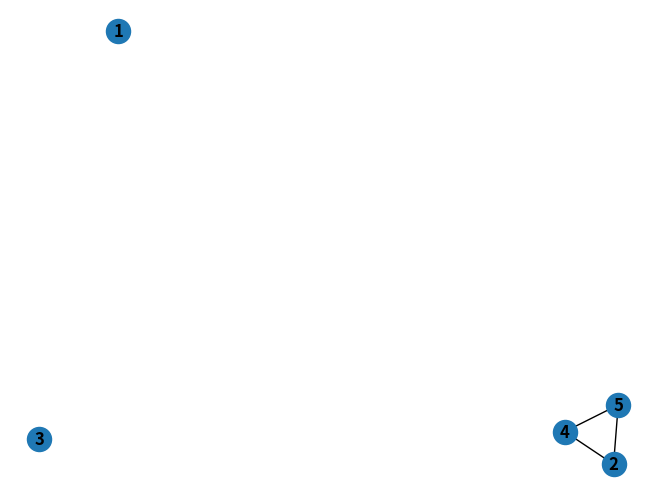

This chart was generated by the following Python code:
import matplotlib.pyplot as plt
import networkx as nx
G = nx.Graph()
nodes = [1, 2, 3, 4, 5]
edges = [(2, 4), (2, 5), (4, 5)]

# добавляем информацию в объект графа
G.add_nodes_from(nodes)
G.add_edges_from(edges)

# рисуем граф и отображаем его
nx.draw(G, with_labels=True, font_weight='bold')
plt.show()
